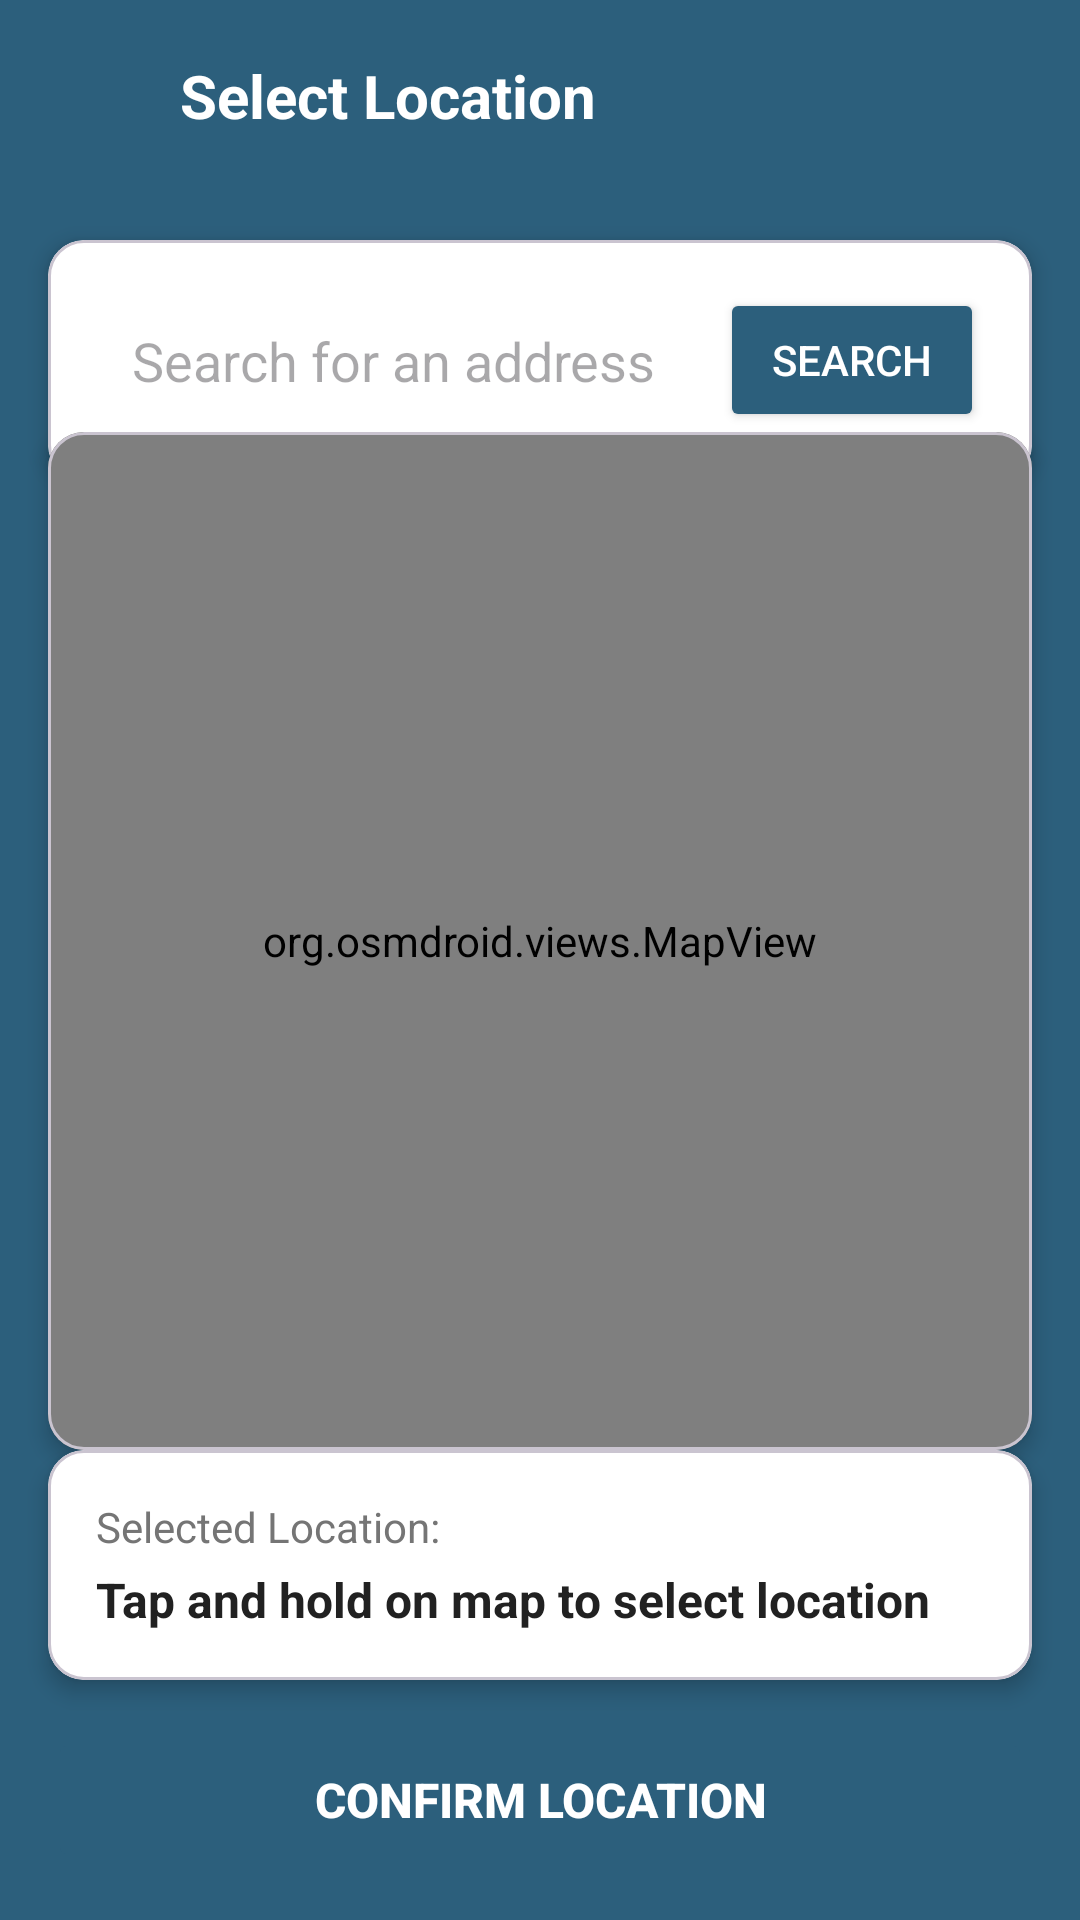

This screen was rendered from an Android layout file. Write that file and the resources it references.
<!-- AndroidManifest.xml: application theme Theme.CoLink -->
<!-- res/layout/activity_location_selection.xml -->
<?xml version="1.0" encoding="utf-8"?>
<androidx.constraintlayout.widget.ConstraintLayout xmlns:android="http://schemas.android.com/apk/res/android"
  xmlns:app="http://schemas.android.com/apk/res-auto"
  android:layout_width="match_parent"
  android:layout_height="match_parent"
  android:background="#2C5F7C">

  
  <LinearLayout
    android:id="@+id/topBar"
    android:layout_width="match_parent"
    android:layout_height="?attr/actionBarSize"
    android:background="#2C5F7C"
    android:orientation="horizontal"
    android:gravity="center_vertical"
    android:paddingStart="4dp"
    android:paddingEnd="16dp"
    app:layout_constraintTop_toTopOf="parent">

    <ImageButton
      android:id="@+id/backButton"
      android:layout_width="48dp"
      android:layout_height="48dp"
      android:background="?attr/selectableItemBackgroundBorderless"
      android:src="@drawable/ic_arrow_back"
      android:contentDescription="Back"
      app:tint="@android:color/white" />

    <TextView
      android:layout_width="0dp"
      android:layout_height="wrap_content"
      android:layout_weight="1"
      android:text="Select Location"
      android:textSize="20sp"
      android:textColor="@android:color/white"
      android:textStyle="bold"
      android:layout_marginStart="8dp" />
  </LinearLayout>

  
  <com.google.android.material.card.MaterialCardView
    android:layout_width="match_parent"
    android:layout_height="wrap_content"
    android:layout_margin="16dp"
    app:cardCornerRadius="12dp"
    app:cardElevation="4dp"
    app:cardBackgroundColor="@android:color/white"
    app:layout_constraintTop_toBottomOf="@id/topBar">

    <LinearLayout
      android:layout_width="match_parent"
      android:layout_height="wrap_content"
      android:orientation="horizontal"
      android:padding="16dp"
      android:gravity="center_vertical">

      <EditText
        android:id="@+id/searchEditText"
        android:layout_width="0dp"
        android:layout_height="wrap_content"
        android:layout_weight="1"
        android:hint="Search for an address or place..."
        android:inputType="text"
        android:maxLines="1"
        android:background="@android:color/transparent"
        android:padding="12dp" />

      <Button
        android:id="@+id/searchButton"
        android:layout_width="wrap_content"
        android:layout_height="wrap_content"
        android:text="Search"
        android:textColor="@android:color/white"
        android:backgroundTint="#2C5F7C"
        android:layout_marginStart="8dp" />
    </LinearLayout>
  </com.google.android.material.card.MaterialCardView>

  
  <com.google.android.material.card.MaterialCardView
    android:layout_width="match_parent"
    android:layout_height="0dp"
    android:layout_marginStart="16dp"
    android:layout_marginEnd="16dp"
    app:cardCornerRadius="12dp"
    app:cardElevation="4dp"
    app:cardBackgroundColor="@android:color/white"
    app:layout_constraintTop_toBottomOf="@id/topBar"
    app:layout_constraintBottom_toTopOf="@id/selectedLocationCard"
    app:layout_constraintStart_toStartOf="parent"
    app:layout_constraintEnd_toEndOf="parent"
    android:layout_marginTop="80dp">

    <org.osmdroid.views.MapView
      android:id="@+id/mapView"
      android:layout_width="match_parent"
      android:layout_height="match_parent" />
  </com.google.android.material.card.MaterialCardView>

  
  <com.google.android.material.card.MaterialCardView
    android:id="@+id/selectedLocationCard"
    android:layout_width="match_parent"
    android:layout_height="wrap_content"
    android:layout_margin="16dp"
    app:cardCornerRadius="12dp"
    app:cardElevation="4dp"
    app:cardBackgroundColor="@android:color/white"
    app:layout_constraintBottom_toTopOf="@id/confirmLocationButton">

    <LinearLayout
      android:layout_width="match_parent"
      android:layout_height="wrap_content"
      android:orientation="vertical"
      android:padding="16dp">

      <TextView
        android:layout_width="wrap_content"
        android:layout_height="wrap_content"
        android:text="Selected Location:"
        android:textSize="14sp"
        android:textColor="#757575"
        android:layout_marginBottom="4dp" />

      <TextView
        android:id="@+id/selectedLocationText"
        android:layout_width="wrap_content"
        android:layout_height="wrap_content"
        android:text="Tap and hold on map to select location"
        android:textSize="16sp"
        android:textColor="#212121"
        android:textStyle="bold" />
    </LinearLayout>
  </com.google.android.material.card.MaterialCardView>

  
  <Button
    android:id="@+id/confirmLocationButton"
    android:layout_width="match_parent"
    android:layout_height="wrap_content"
    android:layout_margin="16dp"
    android:text="Confirm Location"
    android:textColor="@android:color/white"
    android:textSize="16sp"
    android:textStyle="bold"
    android:backgroundTint="#2C5F7C"
    android:enabled="false"
    app:layout_constraintBottom_toBottomOf="parent" />

</androidx.constraintlayout.widget.ConstraintLayout>
<!-- resources referenced by this layout -->
<resources>
  <style name="Theme.CoLink" parent="Theme.Material3.DayNight.NoActionBar">
          
          <item name="colorPrimary">@color/purple_500</item>
          <item name="colorPrimaryVariant">@color/purple_700</item>
          <item name="colorOnPrimary">@color/white</item>
          
          <item name="colorSecondary">@color/teal_200</item>
          <item name="colorSecondaryVariant">@color/teal_700</item>
          <item name="colorOnSecondary">@color/black</item>
          
          <item name="android:statusBarColor">?attr/colorPrimaryVariant</item>
          
      </style>
  <color name="purple_500">#FF6200EE</color>
  <color name="purple_700">#FF3700B3</color>
  <color name="white">#FFFFFFFF</color>
  <color name="teal_200">#FF03DAC5</color>
  <color name="teal_700">#FF018786</color>
  <color name="black">#FF000000</color>
</resources>
